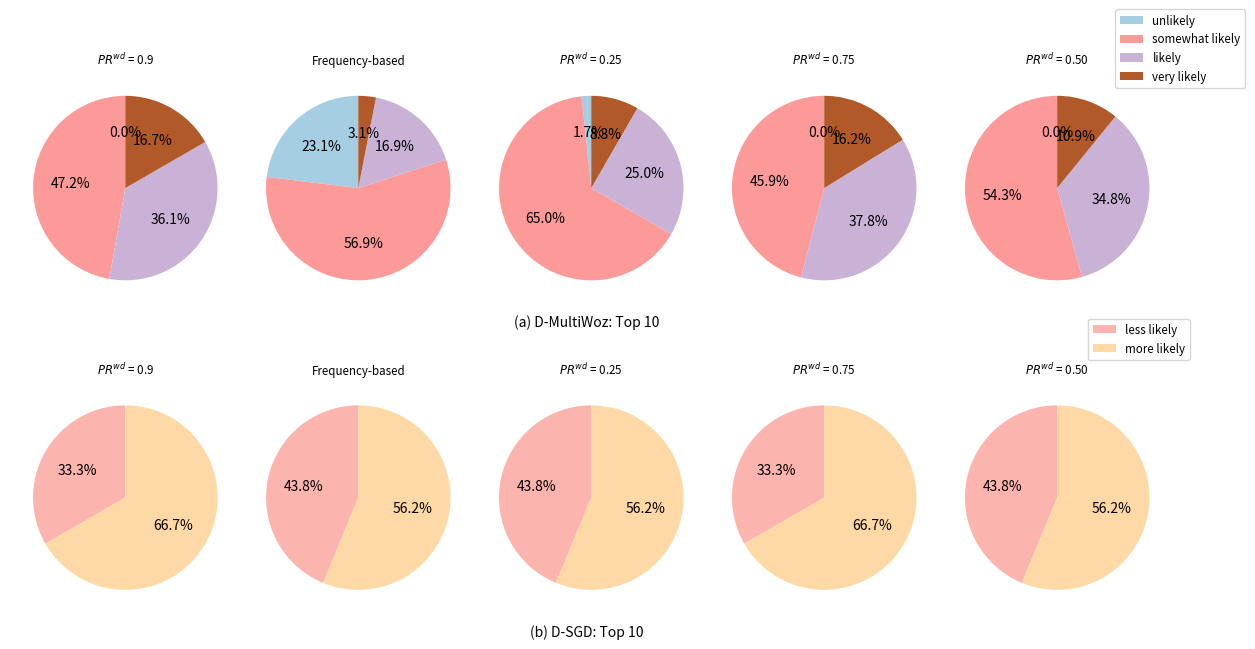

Here is the Python script that generated this plot: (Note: this script raises an exception after producing the figure.)
import matplotlib.pyplot as plt
import numpy as np
import pandas as pd
import json
import os
from collections import defaultdict
import sys
import seaborn as sb
import re
import math


def plotHopsSB( xlabel):
    fig, axes = plt.subplots(1, 2, sharex=True, sharey=True,figsize=(9, 4))
   
    sb.set_style("white")
    sb.set_context(font_scale = 1.5, rc={"grid.linewidth": 5})
    
    finall = [[0.65, 0.6483928571428571, 0.6112202380952381, 0.5835912698412697, 0.5733184523809524, 0.65, 0.7274999999999999, 0.6641964285714285, 0.6438690476190475, 0.6316517857142856, 0.65, 0.7224999999999999, 0.6825, 0.6525, 0.6541071428571429, 0.65, 0.7224999999999999, 0.6783333333333333, 0.6633333333333333, 0.66625, 0.59375, 0.4973214285714286, 0.4999702380952381, 0.49609126984126983, 0.5330505952380953],
    [1.0, 0.8, 0.8, 0.8333333333333334, 0.825, 1.0, 0.8, 0.8, 0.8333333333333334, 0.825, 1.0, 0.8, 0.85, 0.8666666666666667, 0.85, 1.0, 0.8, 0.85, 0.8666666666666667, 0.85, 0.75, 0.75, 0.8, 0.7, 0.7]]

    count = 0
    names = ['(a) D-MultiWoz', '(b) D-SGD']
    for scores in finall:
        y1_data = scores
        raw_data = {
        # cat:    A                  B                  C                    D
        'Top K Questions': ['1',   '5',          '10',         '15',           '20',
            '1', '5',          '10',         '15',           '20',
            '1', '5',          '10',         '15',           '20',
            '1', '5',          '10',         '15',           '20',
            '1', '5',          '10',         '15',           '20'],
        'GPT Score': y1_data,
        'category': ['Markov-based:  $ PR^{wd} = 0.25$', 'Markov-based:  $ PR^{wd} = 0.25$', 'Markov-based:  $ PR^{wd} = 0.25$', 'Markov-based:  $ PR^{wd} = 0.25$', 'Markov-based:  $ PR^{wd} = 0.25$',
        'Markov-based:  $ PR^{wd} = 0.5$', 'Markov-based:  $ PR^{wd} = 0.5$', 'Markov-based:  $ PR^{wd} = 0.5$', 'Markov-based:  $ PR^{wd} = 0.5$', 'Markov-based:  $ PR^{wd} = 0.5$',
        'Markov-based:  $ PR^{wd} = 0.75$', 'Markov-based:  $ PR^{wd} = 0.75$', 'Markov-based:  $ PR^{wd} = 0.75$', 'Markov-based:  $ PR^{wd} = 0.75$', 'Markov-based:  $ PR^{wd} = 0.75$',
        'Markov-based:  $ PR^{wd} = 0.9$', 'Markov-based:  $ PR^{wd} = 0.9$', 'Markov-based:  $ PR^{wd} = 0.9$', 'Markov-based:  $ PR^{wd} = 0.9$', 'Markov-based:  $ PR^{wd} = 0.9$',
            'Frequency-based', 'Frequency-based', 'Frequency-based', 'Frequency-based', 'Frequency-based']
            }
        #plt.gca().get_legend().remove()
        g =sb.barplot(x='Top K Questions', y='GPT Score',  hue= 'category', data=raw_data, palette = "muted", estimator = np.median,
            ax=axes[count])
        g.set_title(names[count], fontsize= 12)
        count +=1
        if count>1:
           g.legend(bbox_to_anchor=(0.66,1.15), fontsize='small', loc='upper left', borderaxespad=0)#, prop={'size':12})
        else:
            g.legend_.remove()
        
    plt.margins(x = 0.05) 
   
    plt.savefig(os.path.join('/Users/<user>/Desktop/Fall23/OQS/ChatGPT/histogram/',  'GPT_Scores.pdf'), bbox_inches='tight')
    plt.show()



def main():
    plotHopsSB("# of Selected Top Questions")


# main()

def n2():
# Data for the pie charts
    data1 = [25, 30, 45]
    data2 = [15, 40, 45]
    data3 = [10, 20, 70]
    data4 = [40, 10, 50]
    data5 = [5, 25, 70]

    # Labels for each pie chart
    labels = ['Label 1', 'Label 2', 'Label 3']

    # Create subplots
    plt.figure(figsize=(15, 4))
    plt.subplots_adjust(wspace=0.05)

    # Subplot 1
    plt.subplot(1, 5, 1)
    plt.pie(data1, autopct='%1.1f%%', startangle=90)
    plt.title('Subplot 1')

    # Subplot 2
    plt.subplot(1, 5, 2)
    plt.pie(data2, autopct='%1.1f%%', startangle=90)
    plt.title('Subplot 2')

    # Subplot 3
    plt.subplot(1, 5, 3)
    plt.pie(data3, autopct='%1.1f%%', startangle=90)
    plt.title('Subplot 3')

    # Subplot 4
    plt.subplot(1, 5, 4)
    plt.pie(data4, autopct='%1.1f%%', startangle=90)
    plt.title('Subplot 4')

    # Subplot 5
    plt.subplot(1, 5, 5)
    plt.pie(data5,  autopct='%1.1f%%', startangle=90)
    plt.title('Subplot 5')

    # Adjust layout
    plt.tight_layout()
    plt.legend(labels)

    # Show the plots
    plt.show()

# n2()

def n3(data):
    labelsSGD = ['less likely', 'more likely']
    labelsMTZ = ['unlikely', 'somewhat likely', 'likely', 'very likely']
    # Create subplots with reduced wspace and hspace
    fig, axes = plt.subplots(2, 5, figsize=(15, 8), sharex=True, sharey=True)
    plt.subplots_adjust(wspace=0.01, hspace=0.01)  # Adjust the wspace and hspace parameters

    # Generate and plot data for each subplot
    for i in range(2):
        if i <1:
            key = 'MultiWoz'
            labels = labelsMTZ 
        else:
            key = 'SGD'
            labels = labelsSGD
        keys = list(data[key].keys())
        p=0
        for j in range(5):
            if i == 0:
                axes[i, j].pie(data[key][keys[p]][0], autopct='%1.1f%%', startangle=90, colors=plt.cm.Paired(np.arange(4)*4))
            else:
                axes[i, j].pie(data[key][keys[p]][0], autopct='%1.1f%%', startangle=90, colors=plt.cm.Pastel1(np.arange(3)*4))
            s = keys[p]
            axes[i, j].set_title(f'{s}', fontsize='small' )
            if j == 4 and i== 0:
                axes[i, j].legend(labels, bbox_to_anchor=(1.34,1.3), fontsize='small')
            elif j == 4 and i== 1:
                axes[i, j].legend(labels, bbox_to_anchor=(1.1,1.3), fontsize='small')
            p+=1

    # Add captions for each row
    
    for i, row_caption in enumerate(['(a) D-MultiWoz: Top 10', '(b) D-SGD: Top 10']):
        axes[i, 0].text(5, -1.5, row_caption, fontsize=10, ha='center')

    plt.savefig(os.path.join('/Users/<user>/Desktop/Fall23/OQS/ChatGPT/histogram/',  'GPT_PieCharts_Top10.pdf'), bbox_inches='tight')
    
    # plt.figure(figsize=(15, 4))
    # plt.subplots_adjust(wspace=0.01, hspace=0.05)  # Adjust the wspace and hspace parameters

    # # First row of subplots
    # k = [1,5,10,15,20]

    # p = 0

    # keys = list(data['MultiWoz'].keys())
    # print(keys)
    # for i in range(1, 6):
    #     plt.subplot(1, 5, i)
    #     plt.pie(data['MultiWoz'][keys[p]][1], autopct=lambda p: '{:.1f}%'.format(p), startangle=90, textprops={'fontsize': 'small'})
    #     plt.title(f'{keys[p]}', fontsize='small' )
    #     p+=1
    #     if i == 5:
    #         plt.legend(labelsMTZ, bbox_to_anchor=(1.2,1.1), fontsize='small')

    # plt.subplot(2, 5, 1)
    # plt.text(5, -1.5, '(a) D-MultiWoz: Top 20', fontsize=10, ha='center')

    # # Second row of subplots
    # p = 0
    # keys = list(data['SGD'].keys())
    # for i in range(6, 11):
    #     plt.subplot(2, 5, i)
    #     plt.pie(data['SGD'][keys[p]][1], autopct=lambda p: '{:.1f}'.format(p), startangle=90, textprops={'fontsize': 'small'})
    
    #     plt.title(f'{keys[p]}', fontsize='small' )
    #     p+=1
    #     if i == 10:
    #         plt.legend(labelsSGD, bbox_to_anchor=(1.4,1.6), fontsize='small')

    # # Add caption for the second row
    # plt.subplot(2, 5, 2)
    # plt.text(5, -1.5, '(b) D-SGD: Top 20', fontsize=10, ha='center')

    

    # Show the plots
    plt.show()

# n3()

################### SGD ##################

"""
'SGD':
{
'0.9':
[[5, 10],
[8, 17]],
'Frequency-based':
[[7, 9],
[15, 11]],
'PR25':[
[7, 9],
[10, 16]],
'PR75':[
[5, 10],
[8, 17]],
'PR50': [[7, 9], [10, 16]]
}
"""
# data1 = [5, 10]
# data2 = [8, 17]
# labels = ['less likely', 'more likely']

# # Create a figure with two subplots (1 row, 2 columns)
# fig, axs = plt.subplots(1, 2, figsize=(10, 4))

# # Subplot 1
# axs[0].pie(data1, labels=labels, autopct='%1.1f%%', startangle=90)
# axs[0].set_title('D-SGD: Top 10')

# # Subplot 2
# axs[1].pie(data2, labels=labels, autopct='%1.1f%%', startangle=90)
# axs[1].set_title('D-SGD: Top 20')

# # Adjust layout
# plt.tight_layout()

# # Show the plot
# plt.show()




################ MultiWoz ##############

"""
'MultiWoz':
{
'PR90':[[0, 17, 13, 6],
[4, 33, 20, 13]],
'FR':[[15, 37, 11, 2],
[23, 62, 26, 5]],
'PR25':[[1, 39, 15, 5],
[17, 59, 27, 8]],
'PR75':
[[0, 17, 14, 6],
[4, 39, 22, 13]],
'PR50':
[[0, 25, 16, 5],
[3, 54, 29, 9]]
}
"""
DICT = {
'SGD':
{
'$ PR^{wd}$ = 0.9':
[[5, 10],
[8, 17]],
'Frequency-based':
[[7, 9],
[15, 11]],
'$ PR^{wd}$ = 0.25':[
[7, 9],
[10, 16]],
'$ PR^{wd}$ = 0.75':[
[5, 10],
[8, 17]],
'$ PR^{wd}$ = 0.50': [[7, 9], [10, 16]]
},

'MultiWoz':
{
'$ PR^{wd}$ = 0.9':[[0, 17, 13, 6],
[4, 33, 20, 13]],
'Frequency-based':[[15, 37, 11, 2],
[23, 62, 26, 5]],
'$ PR^{wd}$ = 0.25':[[1, 39, 15, 5],
[17, 59, 27, 8]],
'$ PR^{wd}$ = 0.75':
[[0, 17, 14, 6],
[4, 39, 22, 13]],
'$ PR^{wd}$ = 0.50':
[[0, 25, 16, 5],
[3, 54, 29, 9]]
}
}

n3(DICT)

# import matplotlib.pyplot as plt
# import numpy as np

# # Function to generate random data for the pie charts
# def generate_random_data():
#     return np.random.randint(10, 100, size=3)

# ##Labels for each pie chart
# labels = ['Category 1', 'Category 2', 'Category 3']

# # Create subplots with reduced wspace and hspace
# fig, axes = plt.subplots(2, 5, figsize=(15, 8), sharex=True, sharey=True)
# plt.subplots_adjust(wspace=0.3, hspace=0.4)  # Adjust the wspace and hspace parameters

# ## Generate and plot data for each subplot
# for i in range(2):
#     for j in range(5):
#         data = generate_random_data()
#         axes[i, j].pie(data, labels=labels, autopct='%1.1f%%', startangle=90)
#         axes[i, j].set_title(f'Subplot {i*5 + j + 1}')

# # Add captions for each row
# for i, row_caption in enumerate(['Row 1 Caption', 'Row 2 Caption']):
#     axes[i, 0].text(-2.5, 1.5, row_caption, fontsize=12, ha='center')

# # Add common y-axis label
# fig.text(0.04, 0.5, 'Percentage', va='center', rotation='vertical')

# # Show the plots
# plt.show()
